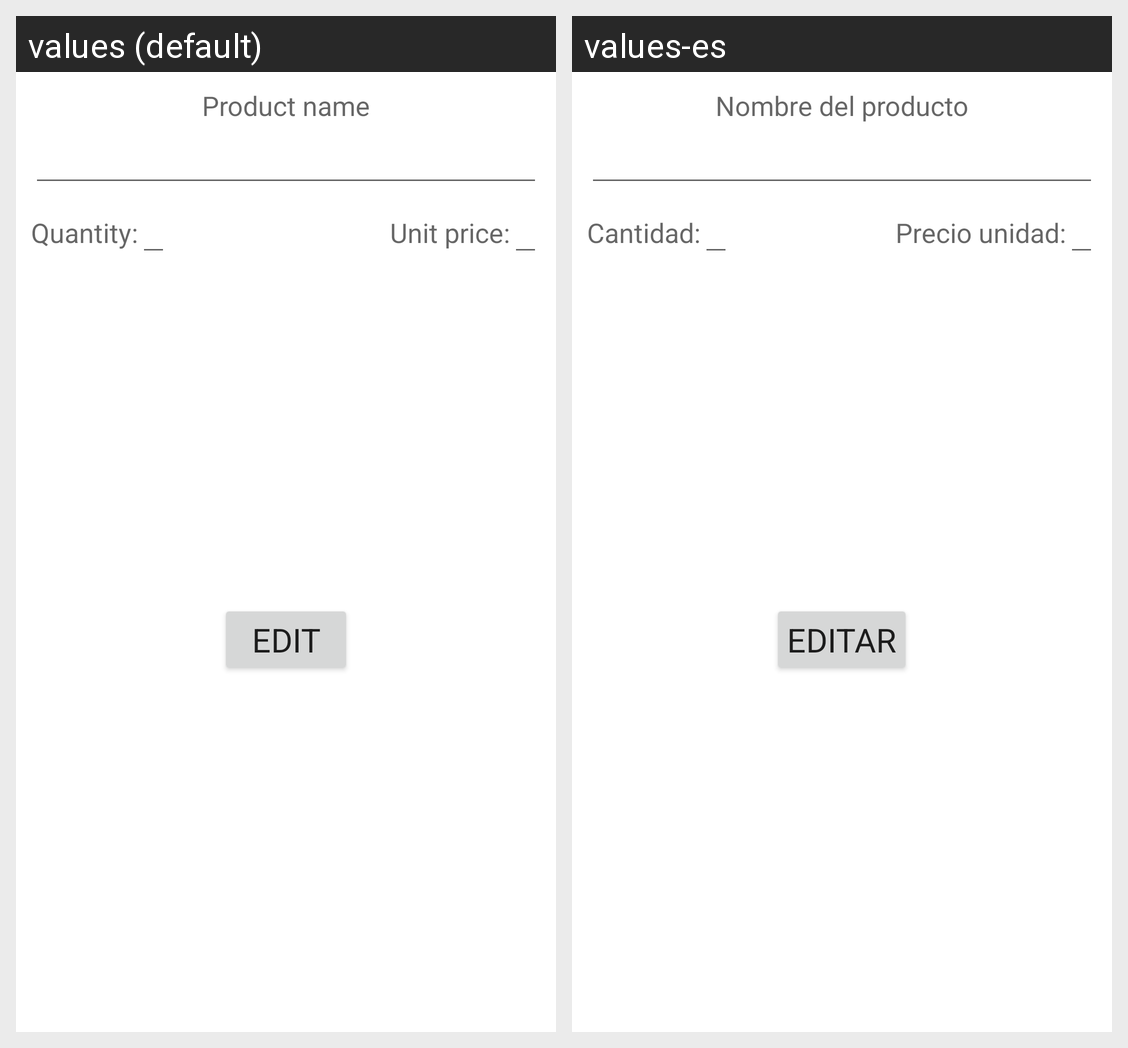

Locale-by-locale string values for the Android screen shown in this grid:
Android screen res/layout/activity_producto.xml rendered under 2 locales, left to right: values (default), values-es. Device: Nexus 5 (rendered at 1080×1920; each locale shown at half size, 540×960, under a caption strip naming it); theme Theme.ModeloParcial.
Strings drawn on this screen, with the default value and each locale's value (text and hints the layout hard-codes, and strings that could not be matched under every locale, appear in the picture but are not listed):

texto_nombre
  values: Product name
  values-es: Nombre del producto

texto_cantidad
  values: Quantity:
  values-es: Cantidad:

texto_precio
  values: Unit price:
  values-es: Precio unidad:

btn_guardar
  values: EDIT
  values-es: EDITAR
